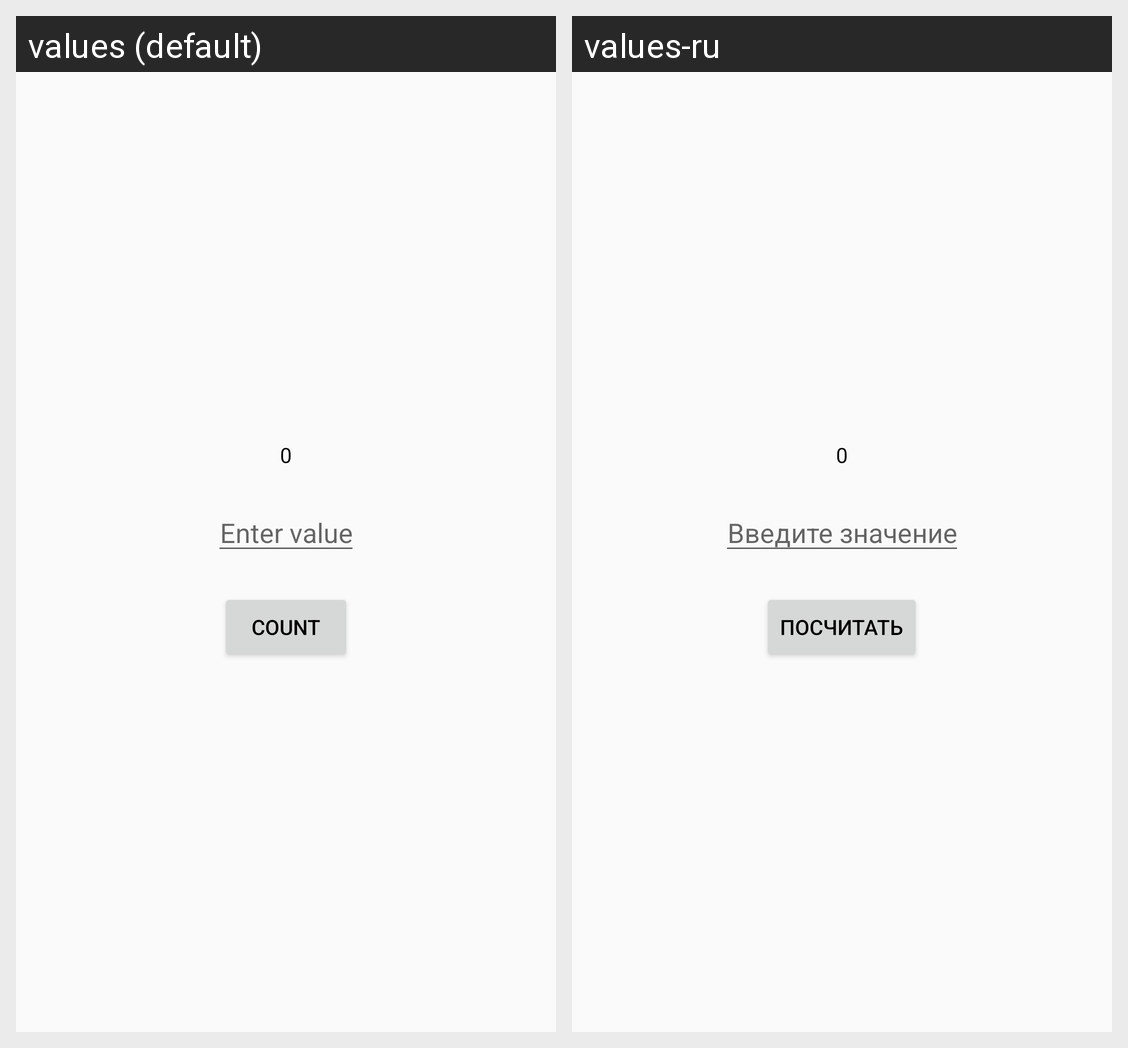

Strings drawn on this Android screen and how each of the app's shown locales translates them:
Android screen res/layout/activity_main.xml rendered under 2 locales, left to right: values (default), values-ru. Device: Nexus 5 (rendered at 1080×1920; each locale shown at half size, 540×960, under a caption strip naming it); theme AppTheme.
Strings drawn on this screen, with the default value and each locale's value (text and hints the layout hard-codes, and strings that could not be matched under every locale, appear in the picture but are not listed):

view_value
  values: 0
  values-ru: 0

enter_value
  values: Enter value
  values-ru: Введите значение

count_button
  values: Count
  values-ru: Посчитать
